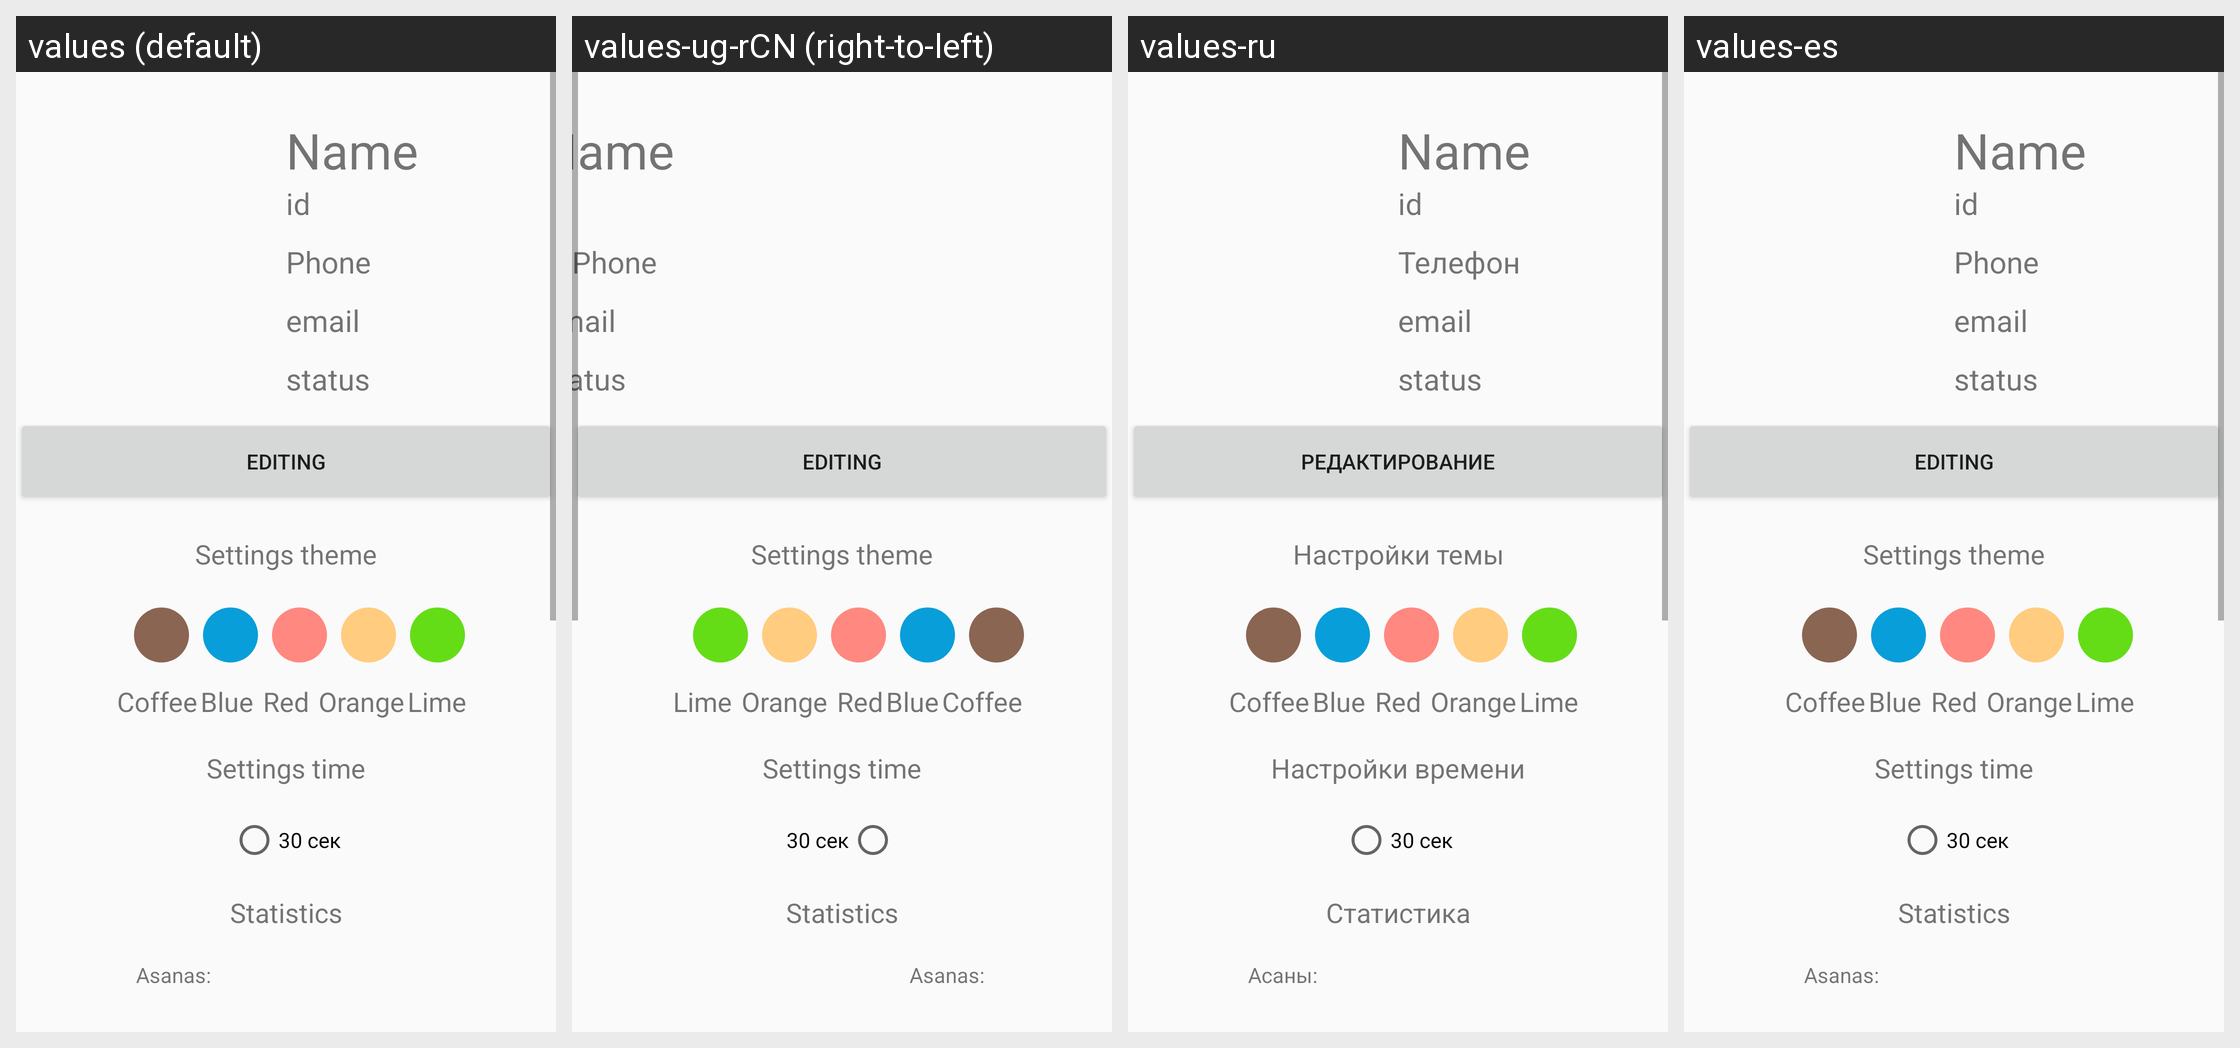

The Android screen above is rendered under several locales of the same app. Produce the string resources it draws, with the default and per-locale values.
Android screen res/layout/fraagment_profile2.xml rendered under 4 locales, left to right: values (default), values-ug-rCN (right-to-left), values-ru, values-es. Device: Nexus 5 (rendered at 1080×1920; each locale shown at half size, 540×960, under a caption strip naming it); theme Default.
Strings drawn on this screen, with the default value and each locale's value (text and hints the layout hard-codes, and strings that could not be matched under every locale, appear in the picture but are not listed):

User
  values: Name
  values-ug-rCN: Name  [not translated; the default value is used]
  values-ru: Name
  values-es: Name

ID
  values: id
  values-ug-rCN: id  [not translated; the default value is used]
  values-ru: id
  values-es: id

phone
  values: Phone
  values-ug-rCN: Phone  [not translated; the default value is used]
  values-ru: Телефон
  values-es: Phone

email
  values: email
  values-ug-rCN: email  [not translated; the default value is used]
  values-ru: email
  values-es: email

status
  values: status
  values-ug-rCN: status  [not translated; the default value is used]
  values-ru: status
  values-es: status

edit_profile
  values: Editing
  values-ug-rCN: Editing  [not translated; the default value is used]
  values-ru: Редактирование
  values-es: Editing

setting_theme
  values: Settings theme
  values-ug-rCN: Settings theme  [not translated; the default value is used]
  values-ru: Настройки темы
  values-es: Settings theme

setting_time
  values: Settings time
  values-ug-rCN: Settings time  [not translated; the default value is used]
  values-ru: Настройки времени
  values-es: Settings time

statistic
  values: Statistics
  values-ug-rCN: Statistics  [not translated; the default value is used]
  values-ru: Статистика
  values-es: Statistics

all_count_asana
  values: Asanas:
  values-ug-rCN: Asanas:  [not translated; the default value is used]
  values-ru: Асаны:
  values-es: Asanas:
